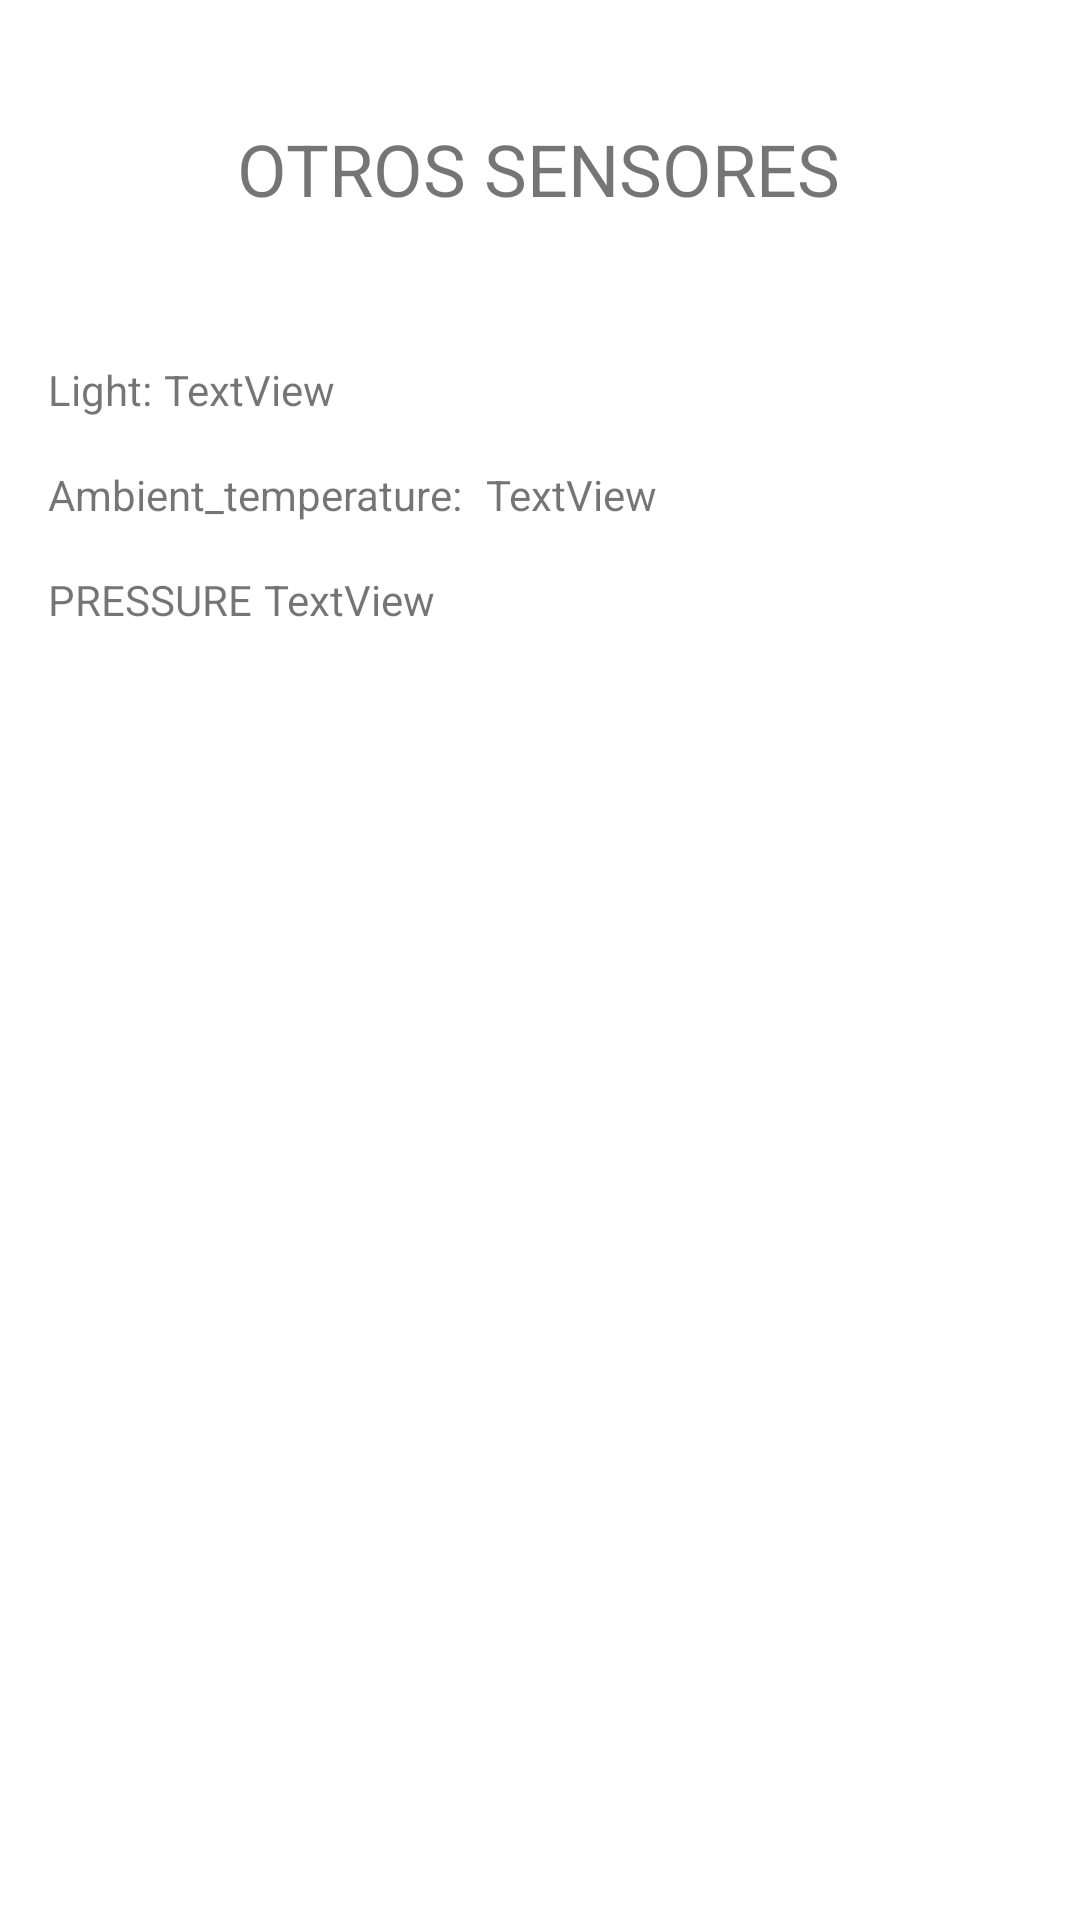

Reconstruct the res/layout file that produces this screen, plus the resources it refers to.
<!-- AndroidManifest.xml: application theme Theme.SensoresEjercicios -->
<!-- res/layout/activity_actividad3.xml -->
<?xml version="1.0" encoding="utf-8"?>
<androidx.constraintlayout.widget.ConstraintLayout xmlns:android="http://schemas.android.com/apk/res/android"
    xmlns:app="http://schemas.android.com/apk/res-auto"
    xmlns:tools="http://schemas.android.com/tools"
    android:layout_width="match_parent"
    android:layout_height="match_parent"
    tools:context=".Actividad2">

    <TextView
        android:id="@+id/textView2"
        android:layout_width="wrap_content"
        android:layout_height="wrap_content"
        android:layout_marginTop="40dp"
        android:text="OTROS SENSORES"
        android:textSize="24sp"
        app:layout_constraintEnd_toEndOf="parent"
        app:layout_constraintHorizontal_bias="0.498"
        app:layout_constraintStart_toStartOf="parent"
        app:layout_constraintTop_toTopOf="parent" />

    <TextView
        android:id="@+id/textView3"
        android:layout_width="wrap_content"
        android:layout_height="wrap_content"
        android:layout_marginStart="16dp"
        android:layout_marginTop="48dp"
        android:text="Light:"
        app:layout_constraintStart_toStartOf="parent"
        app:layout_constraintTop_toBottomOf="@+id/textView2" />

    <TextView
        android:id="@+id/tv_light"
        android:layout_width="wrap_content"
        android:layout_height="wrap_content"
        android:layout_marginStart="4dp"
        android:text="TextView"
        app:layout_constraintStart_toEndOf="@+id/textView3"
        app:layout_constraintTop_toTopOf="@+id/textView3" />

    <TextView
        android:id="@+id/textView5"
        android:layout_width="wrap_content"
        android:layout_height="wrap_content"
        android:layout_marginTop="16dp"
        android:text="Ambient_temperature:"
        app:layout_constraintStart_toStartOf="@+id/textView3"
        app:layout_constraintTop_toBottomOf="@+id/tv_light" />

    <TextView
        android:id="@+id/tv_temp"
        android:layout_width="wrap_content"
        android:layout_height="wrap_content"
        android:layout_marginStart="8dp"
        android:text="TextView"
        app:layout_constraintStart_toEndOf="@+id/textView5"
        app:layout_constraintTop_toTopOf="@+id/textView5" />

    <TextView
        android:id="@+id/textView7"
        android:layout_width="wrap_content"
        android:layout_height="wrap_content"
        android:layout_marginTop="16dp"
        android:text="PRESSURE"
        app:layout_constraintStart_toStartOf="@+id/textView5"
        app:layout_constraintTop_toBottomOf="@+id/tv_temp" />

    <TextView
        android:id="@+id/tv_pres"
        android:layout_width="wrap_content"
        android:layout_height="wrap_content"
        android:layout_marginStart="4dp"
        android:text="TextView"
        app:layout_constraintStart_toEndOf="@+id/textView7"
        app:layout_constraintTop_toTopOf="@+id/textView7" />
</androidx.constraintlayout.widget.ConstraintLayout>
<!-- resources referenced by this layout -->
<resources>
  <style name="Theme.SensoresEjercicios" parent="Theme.MaterialComponents.DayNight.DarkActionBar">
          
          <item name="colorPrimary">@color/purple_500</item>
          <item name="colorPrimaryVariant">@color/purple_700</item>
          <item name="colorOnPrimary">@color/white</item>
          
          <item name="colorSecondary">@color/teal_200</item>
          <item name="colorSecondaryVariant">@color/teal_700</item>
          <item name="colorOnSecondary">@color/black</item>
          
          <item name="android:statusBarColor" tools:targetApi="l">?attr/colorPrimaryVariant</item>
          
      </style>
  <!-- not gathered from this repository: default colours our renderer supplied (Android Studio template values) -->
  <color name="purple_500">#FF6200EE</color>
  <color name="purple_700">#FF3700B3</color>
  <color name="teal_200">#FF03DAC5</color>
  <color name="teal_700">#FF018786</color>
  <color name="black">#FF000000</color>
  <color name="white">#FFFFFFFF</color>
</resources>
